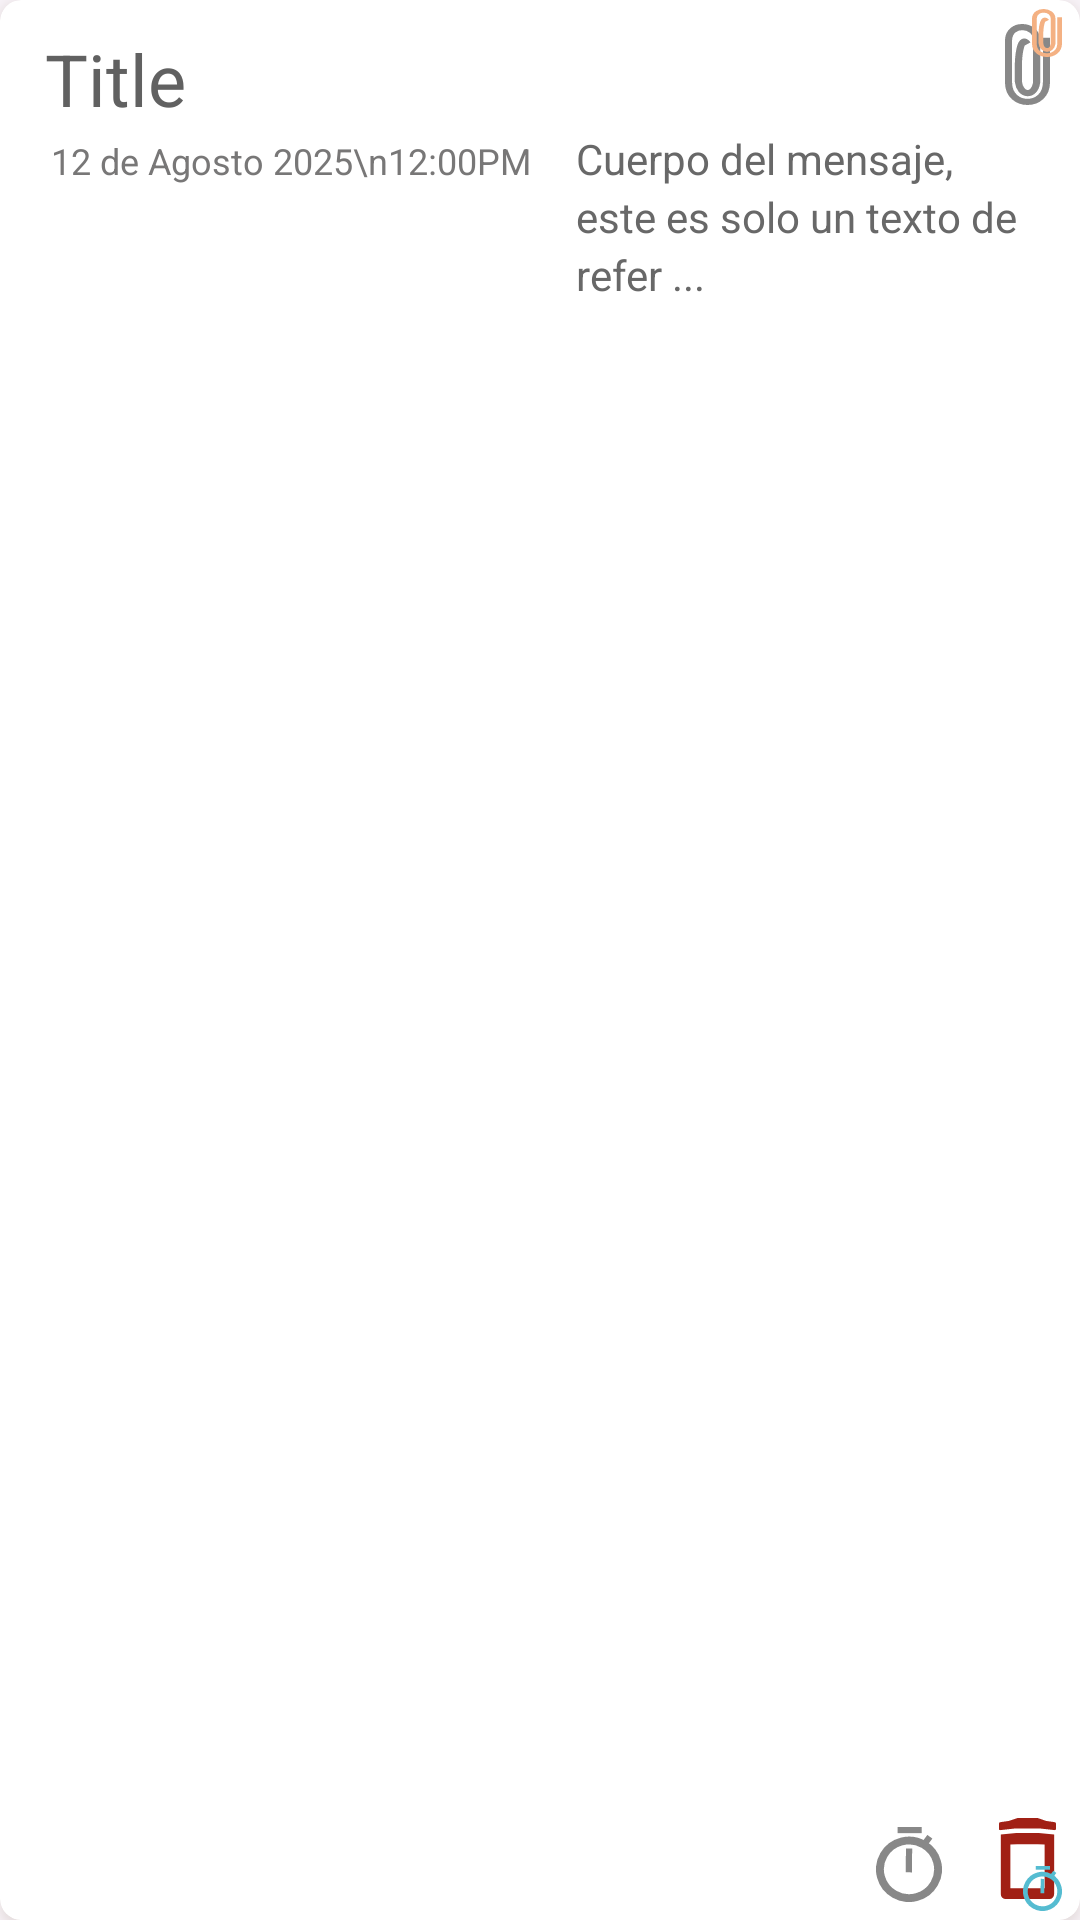

Write the Android layout XML for this screen, with the resource values it uses.
<!-- AndroidManifest.xml: application theme Theme.Kuai_Notes_Project -->
<!-- res/layout/recycler_check_lists.xml -->
<?xml version="1.0" encoding="utf-8"?>
<androidx.cardview.widget.CardView xmlns:android="http://schemas.android.com/apk/res/android"
    android:id="@+id/Layout_Item"
    android:layout_width="match_parent"
    android:layout_height="wrap_content"
    xmlns:app="http://schemas.android.com/apk/res-auto"
    app:cardCornerRadius="7dp"
    android:outlineSpotShadowColor="@color/Light_medium_brown"
    android:outlineAmbientShadowColor="@color/transparent"
    android:layout_marginTop="10dp"
    android:layout_marginHorizontal="15dp"

    >
    <LinearLayout
        xmlns:app="http://schemas.android.com/apk/res-auto"
        app:cardCornerRadius="25dp"
        android:id="@+id/Layout_Global_Item"
        android:layout_width="match_parent"
        android:layout_height="wrap_content"
        android:paddingVertical="10dp"
        android:paddingHorizontal="15dp"
        android:requiresFadingEdge="horizontal"
        android:fadingEdge="horizontal"
        android:background="@drawable/rounded_layout_7dp"
        android:outlineSpotShadowColor="@color/light_brown_natural"
        android:outlineAmbientShadowColor="@color/transparent"
        android:fadingEdgeLength="20dp"
        android:orientation="vertical"
        >

        

        <TextView
            android:id="@+id/Text_Note_Title"
            android:layout_width="wrap_content"
            android:layout_height="wrap_content"
            android:text="Title"
            android:textSize="24sp"
            android:textColor="@color/item_visualizer_title_text_color"
            android:textStyle="normal" />
        <LinearLayout
            android:id="@+id/Layout_Body_Note"
            android:layout_width="match_parent"
            android:layout_height="wrap_content"
            android:layout_marginTop="1dp"
            android:layout_marginLeft="2dp"
            android:layout_marginBottom="5dp"
            android:orientation="horizontal"
            android:layout_gravity="start"
            android:gravity="start"
            android:foregroundGravity="left"
            >

            <TextView
                android:id="@+id/Text_Note_Date"
                android:layout_width="wrap_content"
                android:layout_height="wrap_content"
                android:layout_weight="0"
                android:text="12 de Agosto 2025\n12:00PM"
                android:textAlignment="viewStart"
                android:textColor="@color/item_visualizer_date_info_text_color"
                android:textSize="12sp"
                android:textStyle="normal" />

            <TextView
                android:id="@+id/Text_Note_Preview"
                android:layout_width="wrap_content"
                android:layout_height="wrap_content"
                android:layout_marginLeft="15dp"
                android:layout_weight="1"
                android:lineSpacingExtra="3sp"
                android:text="Cuerpo del mensaje, este es solo un texto de refer ..."
                android:textColor="@color/item_visualizer_preview_text_color"
                android:textSize="14sp"
                android:textStyle="normal"
                />


        </LinearLayout>

    </LinearLayout>
    <LinearLayout
        android:id="@+id/Layout_Item_Options"
        android:layout_width="30dp"
        android:layout_height="match_parent"
        android:layout_gravity="end|top"
        android:layout_marginTop="0dp"
        android:layout_marginBottom="0dp"
        android:layout_marginRight="0dp"
        android:gravity="fill"
        android:orientation="vertical"
        >

        <FrameLayout
            android:id="@+id/Fl_Item_Pin"
            android:layout_width="15dp"
            android:layout_height="27dp"
            android:layout_gravity="top"
            android:layout_marginTop="8dp"
            android:layout_marginLeft="5dp"
            android:background="@drawable/clip_icon_1"
            android:longClickable="false"
            android:focusable="false"
            android:clickable="false"
            android:backgroundTint="@color/item_visualizer_icon_neutral_tint"
            />

        <Space
            android:layout_width="match_parent"
            android:layout_height="20dp"
            android:layout_weight="1"
            />

        <FrameLayout
            android:id="@+id/FL_Item_Delete"
            android:layout_width="19dp"
            android:layout_height="27dp"
            android:layout_gravity="bottom"
            android:background="@drawable/trash_can_icon_1"
            android:layout_marginBottom="7dp"
            android:layout_marginLeft="3dp"
            android:longClickable="false"
            android:focusable="false"
            android:clickable="false"
            android:backgroundTint="@color/red_bloody_1"
            />

    </LinearLayout>
    <LinearLayout
        android:id="@+id/Layout_Item_Options_Ghost"
        android:layout_width="32dp"
        android:layout_height="match_parent"
        android:layout_gravity="end|top"
        android:layout_marginTop="0dp"
        android:layout_marginBottom="0dp"
        android:layout_marginRight="4dp"
        android:gravity="fill"
        android:orientation="vertical"
        >

        <FrameLayout
            android:id="@+id/Fl_Item_Pin_Ghost"
            android:layout_width="30dp"
            android:layout_height="42dp"
            android:layout_weight="0"
            android:layout_gravity="top|right"
            android:background="@color/transparent"
            android:longClickable="false"
            android:focusable="false"
            android:clickable="false"
            />

        <Space
            android:layout_width="match_parent"
            android:layout_height="13dp"
            android:layout_weight="1"
            />


        <FrameLayout
            android:id="@+id/FL_Item_Delete_Ghost"
            android:layout_width="match_parent"
            android:layout_height="42dp"
            android:layout_weight="0"
            android:layout_gravity="bottom"
            android:background="@color/transparent"
            android:longClickable="false"
            android:focusable="false"
            android:clickable="false"
            />

    </LinearLayout>

    <LinearLayout
        android:id="@+id/Layout_Reminder"
        android:layout_width="32dp"
        android:layout_height="match_parent"
        android:layout_gravity="end|bottom"
        android:layout_marginTop="0dp"
        android:layout_marginRight="38dp"
        android:layout_marginBottom="0dp"
        android:gravity="bottom"
        android:orientation="vertical">


        <FrameLayout
            android:id="@+id/Fl_Reminder"
            android:layout_width="22dp"
            android:layout_height="25dp"
            android:layout_gravity="bottom"
            android:layout_marginLeft="2dp"
            android:layout_marginBottom="6dp"
            android:background="@drawable/timer_icon_1"
            android:backgroundTint="@color/item_visualizer_icon_neutral_tint"
            android:clickable="false"
            android:focusable="false"
            android:longClickable="false" />
    </LinearLayout>
    <LinearLayout
        android:id="@+id/Layout_Option_Reminder_Ghost"
        android:layout_width="32dp"
        android:layout_height="match_parent"
        android:layout_gravity="end|bottom"
        android:layout_marginTop="0dp"
        android:layout_marginRight="38dp"
        android:layout_marginBottom="0dp"
        android:gravity="bottom"
        android:orientation="vertical">


        <FrameLayout
            android:id="@+id/Fl_Reminder_Ghost"
            android:layout_width="match_parent"
            android:layout_height="42dp"
            android:layout_gravity="bottom"
            android:layout_marginBottom="0dp"
            android:clickable="false"
            android:focusable="false"
            android:longClickable="false" />
    </LinearLayout>
    <FrameLayout
        android:id="@+id/FrameLayout_Pin_Icon"
        android:layout_width="10dp"
        android:layout_height="16dp"
        android:layout_gravity="end"
        android:layout_marginTop="3dp"
        android:layout_marginEnd="6dp"
        android:background="@drawable/clip_icon_1"
        android:backgroundTint="@color/ex_orange"
        android:visibility="visible"
        >

    </FrameLayout>
    <FrameLayout
        android:id="@+id/Fl_Reminder_Activated"
        android:layout_width="13dp"
        android:layout_height="15dp"
        android:layout_gravity="end|bottom"
        android:layout_marginBottom="3dp"
        android:layout_marginEnd="6dp"
        android:background="@drawable/timer_icon_1"
        android:backgroundTint="@color/item_visualizer_icon_reminder_tint"
        android:longClickable="false"
        >
    </FrameLayout>

</androidx.cardview.widget.CardView>
<!-- resources referenced by this layout -->
<resources>
  <color name="Light_medium_brown">#A28F7E</color>
  <color name="ex_orange">#FFF4B183</color>
  <color name="item_visualizer_date_info_text_color">#787777</color>
  <color name="item_visualizer_icon_neutral_tint">#888888</color>
  <color name="item_visualizer_icon_reminder_tint">#55BCD1</color>
  <color name="item_visualizer_preview_text_color">#686868</color>
  <color name="item_visualizer_title_text_color">#616161</color>
  <color name="light_brown_natural">#FFCEB7A1</color>
  <color name="red_bloody_1">#FFA12015</color>
  <color name="transparent">#008F8F8F</color>
  <!-- drawable clip_icon_1 (drawable) -->
  <vector xmlns:android="http://schemas.android.com/apk/res/android"
      android:width="137.16dp"
      android:height="284.7dp"
      android:viewportWidth="137.16"
      android:viewportHeight="284.7">
    <path
        android:pathData="m126.33,48.23c0,0 -0.01,153.23 0,156.3 0.34,92.51 -114.62,91.51 -115.5,2.6L10.83,55.89c2.38,-63.32 85.44,-56.75 85.44,0v26.09,125.15C89.23,257.96 45.42,252.92 40.83,202.84c0,0 0.22,-32.54 0,-65.18 1.04,-30.32 7.18,-99.75 27.91,-67.36"
        android:strokeLineJoin="miter"
        android:strokeWidth="21.6628"
        android:fillColor="#00000000"
        android:strokeColor="#000000"/>
  </vector>
  <!-- drawable rounded_layout_7dp (drawable) -->
  <?xml version="1.0" encoding="utf-8"?>
  <shape xmlns:android="http://schemas.android.com/apk/res/android">
      <corners android:radius="7dp"></corners>
      <solid android:color="@color/transparent"></solid>
  
  </shape>
  <!-- drawable trash_can_icon_1 (drawable) -->
  <vector xmlns:android="http://schemas.android.com/apk/res/android"
      android:width="95.35dp"
      android:height="120.12dp"
      android:viewportWidth="95.35"
      android:viewportHeight="120.12">
    <path
        android:fillColor="#FF000000"
        android:pathData="M28.86,22.34 L3.04,24.38v88.74a7,7 45,0 0,7 7h74.51a7.75,7.75 135,0 0,7.75 -7.75L92.31,24.38l-25.82,-2.04zM30.39,38.87h34.57l11.35,0.6L76.31,104.12L19.04,104.12L19.04,39.47Z"/>
    <path
        android:fillColor="#FF000000"
        android:pathData="M31.16,0 L16.64,4.3 1.81,6.24A2.09,2.09 131.26,0 0,0 8.31l0,7.87a1.83,1.83 42.18,0 0,2.01 1.82l25.55,-2.53h40.23l25.32,2.51a2.04,2.04 137.82,0 0,2.24 -2.03l-0,-7.44a2.31,2.31 48.74,0 0,-2.01 -2.29l-14.63,-1.92 -13.99,-4.3z"
        android:strokeLineCap="square"/>
  </vector>
  <style name="Theme.Kuai_Notes_Project" parent="Base.Theme.Kuai_Notes_Project">
  
          
  
          <item name="android:navigationBarColor">#BFFBE4CC</item>
  
          
  
  
  
  
  
  
  
      </style>
  <color name="color_primary">#9E9E9E</color>
  <color name="white_bamboo">#FFF1EBE1</color>
  <color name="green_dark_cha">#7baf40</color>
  <color name="white_softy_1">#FFF7F2F7</color>
  <color name="gray_light_2">#FF888B8E</color>
  <color name="white">#FFFFFFFF</color>
  <color name="teal_200">#FF03DAC5</color>
  <color name="teal_700">#FF018786</color>
  <color name="black">#FF000000</color>
  <color name="light_brown_natural_trans">#BFCEB7A1</color>
</resources>
